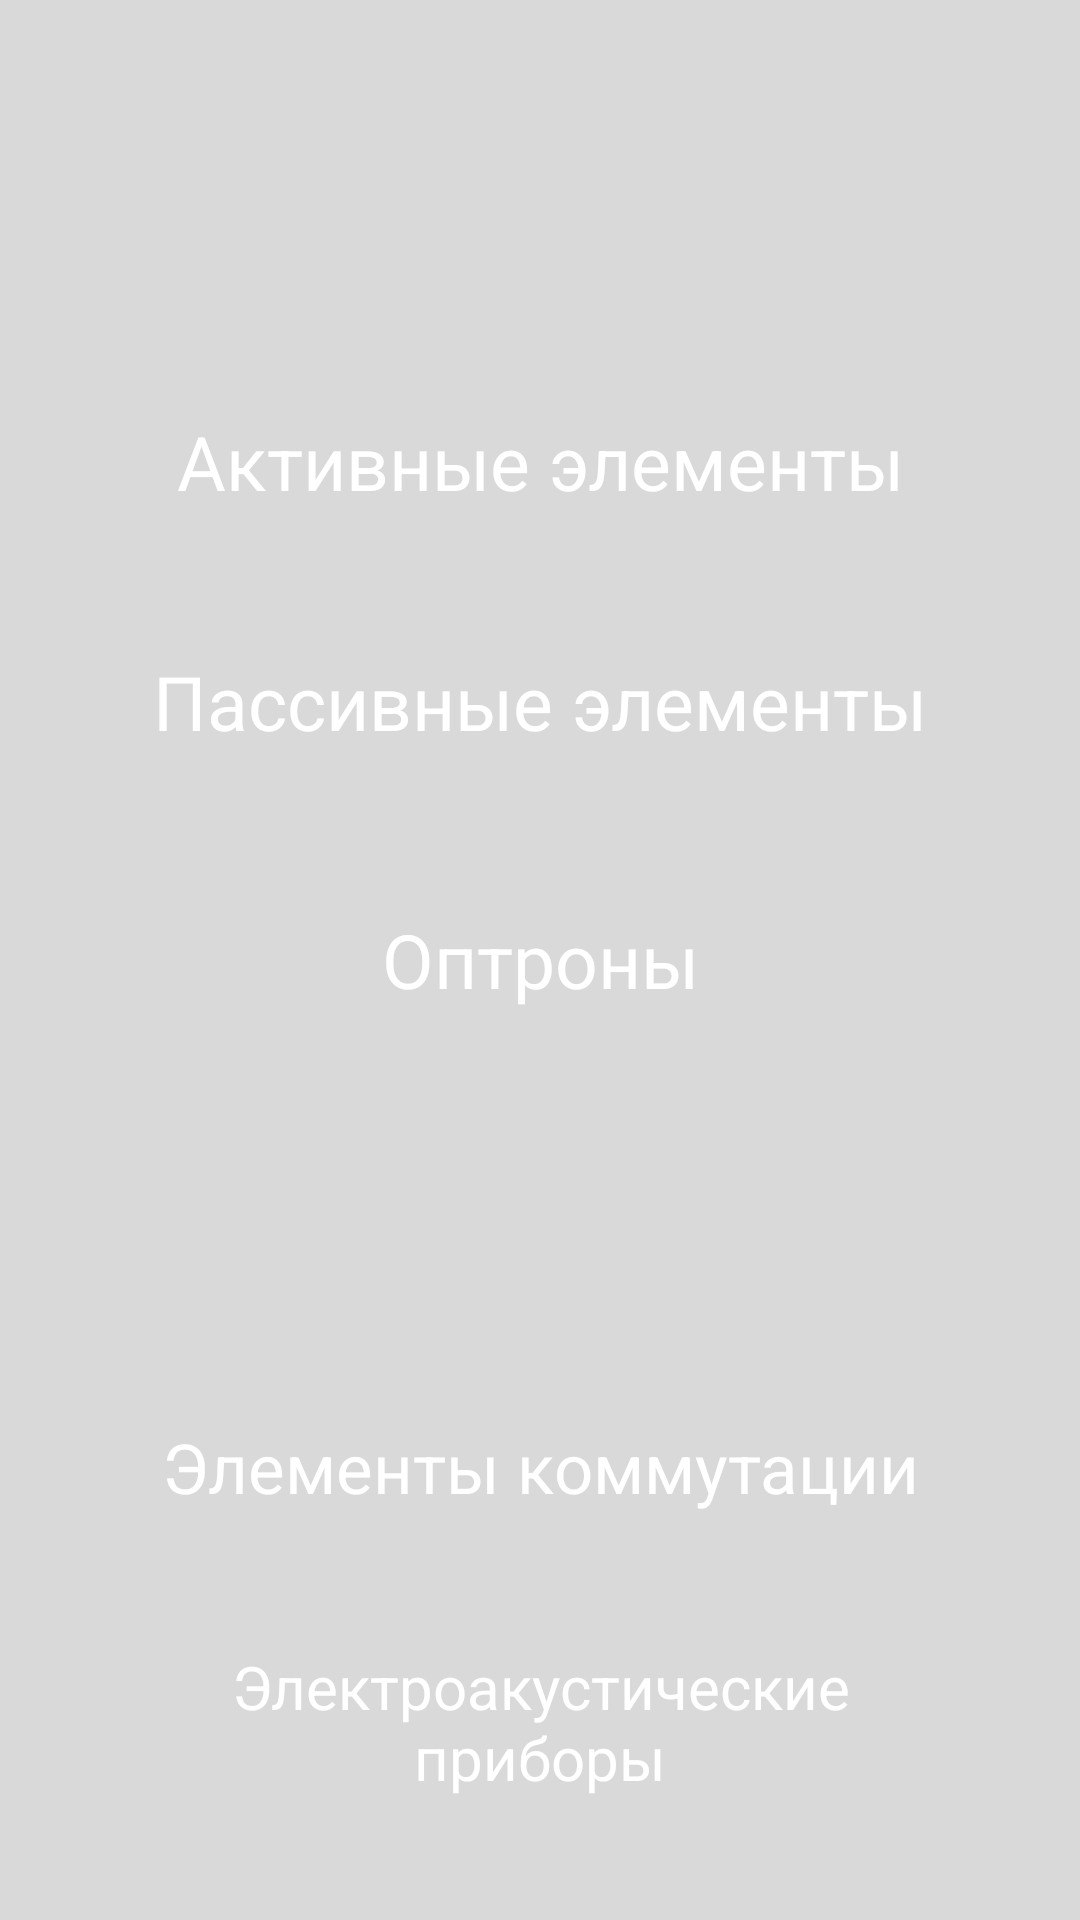

This screen was rendered from an Android layout file. Write that file and the resources it references.
<!-- AndroidManifest.xml: application theme AppTheme -->
<!-- res/layout/main.xml -->
<?xml version="1.0" encoding="utf-8"?>
<RelativeLayout xmlns:android="http://schemas.android.com/apk/res/android"
       xmlns:ads="http://schemas.android.com/apk/res-auto"
    xmlns:tools="http://schemas.android.com/tools"
    android:layout_width="match_parent"
    android:layout_height="match_parent"
    android:background="#D9D9D9"

    tools:context="app.firstapp.egost.HomeActivity"
    android:theme="@android:style/Theme.Holo.Light" >

  <Button
      android:id="@+id/but6"
      android:layout_width="270dp"
      android:layout_height="60dp"
      android:layout_alignLeft="@+id/but3"
      android:layout_alignParentBottom="true"
      android:layout_marginBottom="36dp"
      android:background="@drawable/buttonselect"
      android:text="Электроакустические приборы"
      android:textColor="#FFFFFF"
      android:textSize="20sp" />

  <Button
      android:id="@+id/but3"
      android:layout_width="270dp"
      android:layout_height="60dp"
      android:layout_above="@+id/but6"
      android:layout_alignLeft="@+id/but5"
      android:layout_marginBottom="25dp"
      android:background="@drawable/buttonselect"
      android:text="Элементы коммутации"
      android:textColor="#FFFFFF"
      android:textSize="23sp" />

  <Button
      android:id="@+id/but5"
      android:layout_width="270dp"
      android:layout_height="60dp"
      android:layout_alignLeft="@+id/but2"
      android:layout_centerVertical="true"
      android:background="@drawable/buttonselect"
      android:text="Оптроны"
      android:textColor="#FFFFFF"
      android:textSize="25sp" />

  <Button
      android:id="@+id/but2"
      android:layout_width="270dp"
      android:layout_height="60dp"
      android:layout_above="@+id/but5"
      android:layout_alignLeft="@+id/but1"
      android:layout_marginBottom="26dp"
      android:background="@drawable/buttonselect"
      android:text="Пассивные элементы"
      android:textColor="#FFFFFF"
      android:textSize="25sp" />

  <Button
      android:id="@+id/but1"
      android:layout_width="270dp"
      android:layout_height="60dp"
      android:layout_above="@+id/but2"
      android:layout_centerHorizontal="true"
      android:layout_marginBottom="20dp"
      android:background="@drawable/buttonselect"
      android:text="Активные элементы"
      android:textColor="#FFFFFF"
      android:textSize="25sp" />

</RelativeLayout>
<!-- resources referenced by this layout -->
<resources>

</resources>
